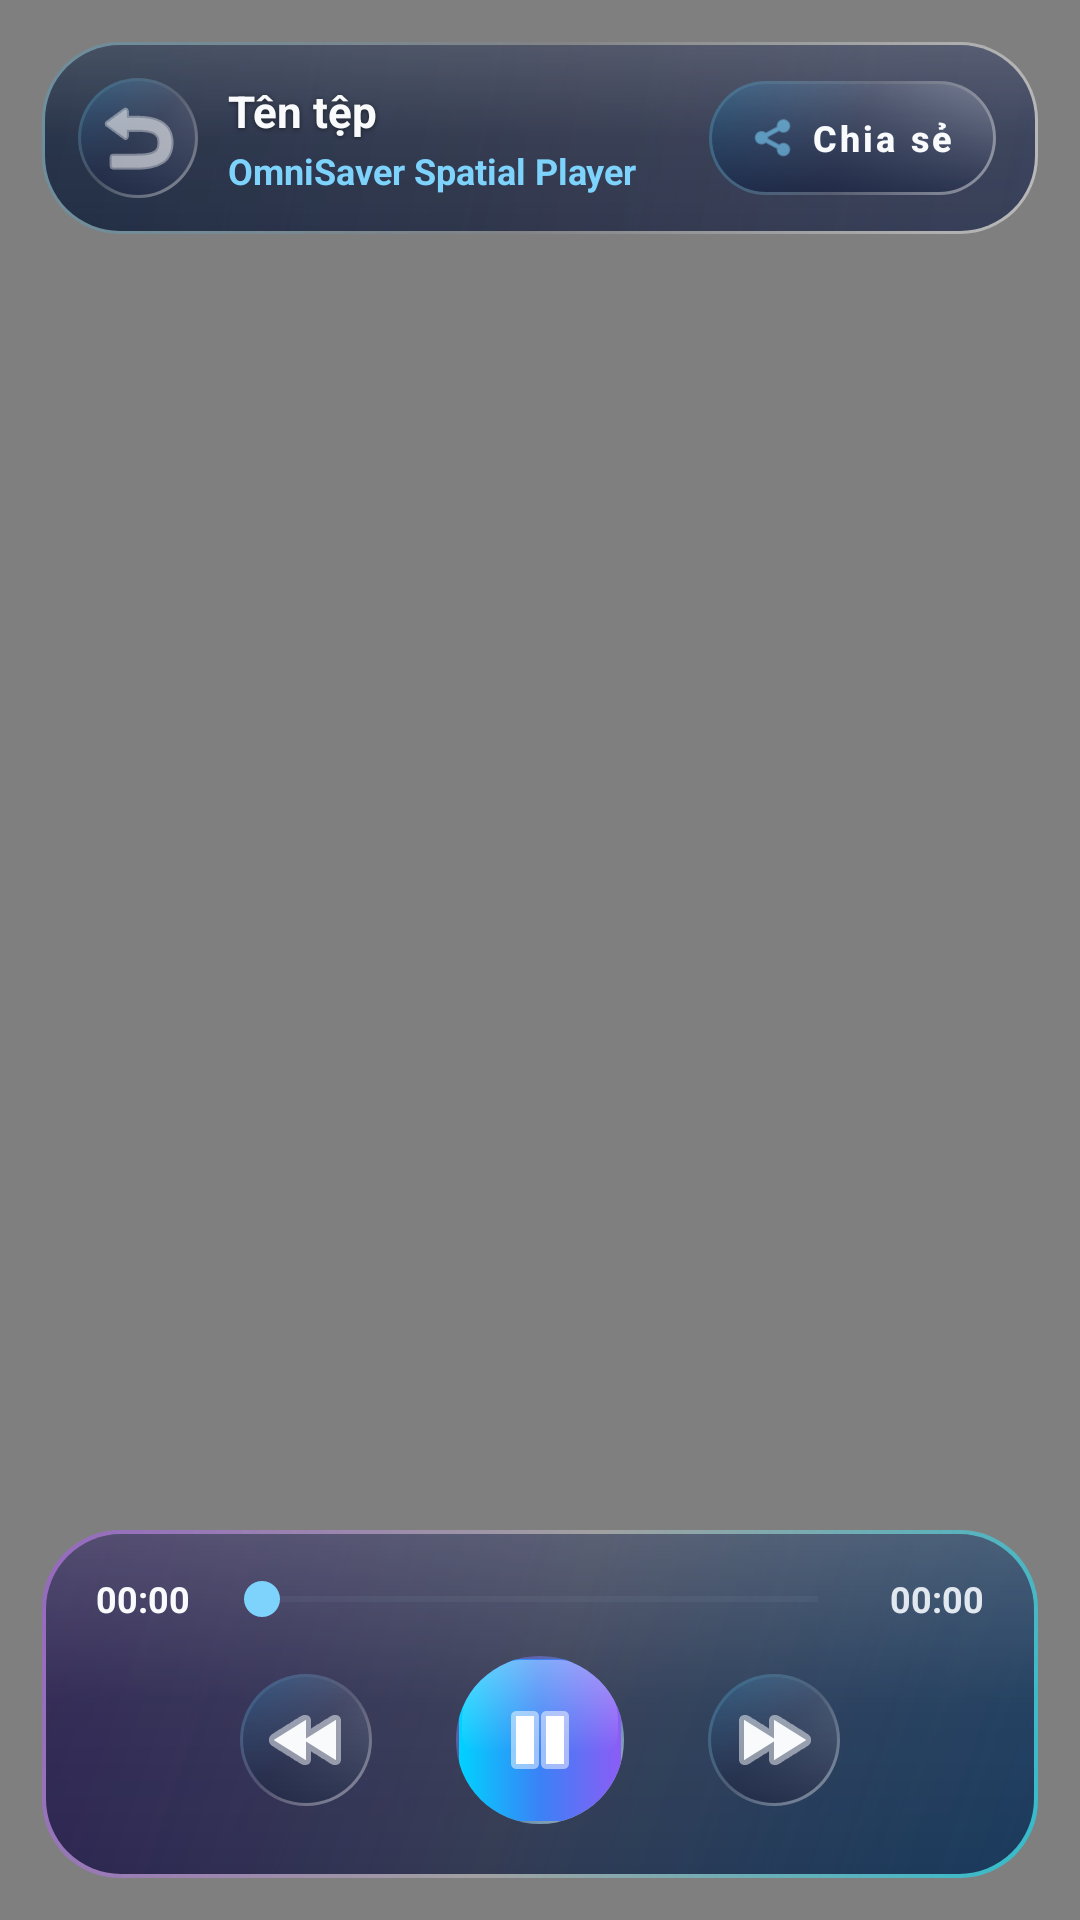

Reconstruct the res/layout file that produces this screen, plus the resources it refers to.
<!-- AndroidManifest.xml: application theme Theme.OmniSaver -->
<!-- res/layout/activity_player.xml -->
<?xml version="1.0" encoding="utf-8"?>
<FrameLayout xmlns:android="http://schemas.android.com/apk/res/android"
    xmlns:app="http://schemas.android.com/apk/res-auto"
    android:id="@+id/rootPlayerContainer"
    android:layout_width="match_parent"
    android:layout_height="match_parent"
    android:background="@drawable/bg_liquid_aurora_canvas">

    
    <com.omnisaver.videodownloader.ui.LiquidGlassView
        android:layout_width="match_parent"
        android:layout_height="match_parent" />

    
    <VideoView
        android:id="@+id/videoView"
        android:layout_width="match_parent"
        android:layout_height="match_parent"
        android:layout_gravity="center" />

    
    <LinearLayout
        android:id="@+id/layoutAudioArtwork"
        android:layout_width="match_parent"
        android:layout_height="wrap_content"
        android:layout_gravity="center"
        android:layout_marginHorizontal="24dp"
        android:background="@drawable/bg_liquid_glass_card_accent"
        android:gravity="center"
        android:orientation="vertical"
        android:padding="32dp"
        android:visibility="gone">

        <com.google.android.material.card.MaterialCardView
            android:layout_width="136dp"
            android:layout_height="136dp"
            android:background="@drawable/bg_liquid_glass_pill"
            app:cardBackgroundColor="@android:color/transparent"
            app:cardCornerRadius="68dp"
            app:cardElevation="0dp"
            app:strokeColor="#9938BDF8"
            app:strokeWidth="1.5dp">

            <FrameLayout
                android:layout_width="match_parent"
                android:layout_height="match_parent"
                android:background="@drawable/bg_liquid_glass_pill">

                <ImageView
                    android:layout_width="58dp"
                    android:layout_height="58dp"
                    android:layout_gravity="center"
                    android:contentDescription="Đang phát âm thanh"
                    android:src="@android:drawable/ic_lock_silent_mode_off"
                    android:tint="#7DD3FC" />
            </FrameLayout>
        </com.google.android.material.card.MaterialCardView>

        <TextView
            android:id="@+id/tvAudioNowPlayingTitle"
            android:layout_width="match_parent"
            android:layout_height="wrap_content"
            android:layout_marginTop="22dp"
            android:ellipsize="end"
            android:gravity="center"
            android:maxLines="2"
            android:shadowColor="#80000000"
            android:shadowDx="0"
            android:shadowDy="1"
            android:shadowRadius="4"
            android:text="Đang phát âm thanh MP3"
            android:textColor="#F8FAFC"
            android:textSize="17sp"
            android:textStyle="bold" />

        <TextView
            android:id="@+id/tvAudioPlatformSubtitle"
            android:layout_width="wrap_content"
            android:layout_height="wrap_content"
            android:layout_marginTop="8dp"
            android:background="@drawable/bg_liquid_glass_pill"
            android:paddingHorizontal="14dp"
            android:paddingVertical="5dp"
            android:text="Trình phát âm thanh OmniSaver"
            android:textColor="#7DD3FC"
            android:textSize="12.5sp"
            android:textStyle="bold" />
    </LinearLayout>

    
    <ImageView
        android:id="@+id/ivFullImage"
        android:layout_width="match_parent"
        android:layout_height="match_parent"
        android:layout_gravity="center"
        android:contentDescription="Xem hình ảnh"
        android:scaleType="fitCenter"
        android:visibility="gone" />

    
    <LinearLayout
        android:id="@+id/topOverlayBar"
        android:layout_width="match_parent"
        android:layout_height="wrap_content"
        android:layout_gravity="top"
        android:layout_margin="14dp"
        android:background="@drawable/bg_liquid_glass_card"
        android:gravity="center_vertical"
        android:orientation="horizontal"
        android:paddingStart="12dp"
        android:paddingTop="12dp"
        android:paddingEnd="14dp"
        android:paddingBottom="12dp">

        <ImageButton
            android:id="@+id/btnPlayerBack"
            android:layout_width="40dp"
            android:layout_height="40dp"
            android:background="@drawable/bg_liquid_glass_pill"
            android:contentDescription="Quay lại"
            android:src="@android:drawable/ic_menu_revert"
            android:tint="#F8FAFC" />

        <LinearLayout
            android:layout_width="0dp"
            android:layout_height="wrap_content"
            android:layout_marginStart="10dp"
            android:layout_marginEnd="10dp"
            android:layout_weight="1"
            android:orientation="vertical">

            <TextView
                android:id="@+id/tvPlayerTitle"
                android:layout_width="match_parent"
                android:layout_height="wrap_content"
                android:ellipsize="middle"
                android:shadowColor="#80000000"
                android:shadowDx="0"
                android:shadowDy="1"
                android:shadowRadius="4"
                android:singleLine="true"
                android:text="Tên tệp"
                android:textColor="#F8FAFC"
                android:textSize="14.5sp"
                android:textStyle="bold" />

            <TextView
                android:id="@+id/tvPlayerSubtitle"
                android:layout_width="wrap_content"
                android:layout_height="wrap_content"
                android:layout_marginTop="2dp"
                android:text="OmniSaver Spatial Player"
                android:textColor="#7DD3FC"
                android:textSize="12sp"
                android:textStyle="bold" />
        </LinearLayout>

        <com.google.android.material.button.MaterialButton
            android:id="@+id/btnPlayerShare"
            style="@style/Widget.MaterialComponents.Button.OutlinedButton"
            android:layout_width="wrap_content"
            android:layout_height="38dp"
            android:background="@drawable/bg_liquid_glass_pill"
            android:insetTop="0dp"
            android:insetBottom="0dp"
            android:paddingHorizontal="14dp"
            android:text="Chia sẻ"
            android:textAllCaps="false"
            android:textColor="#F8FAFC"
            android:textSize="12sp"
            android:textStyle="bold"
            app:backgroundTint="@null"
            app:cornerRadius="19dp"
            app:icon="@android:drawable/ic_menu_share"
            app:iconSize="16dp"
            app:iconTint="#7DD3FC"
            app:strokeWidth="0dp" />
    </LinearLayout>

    
    <LinearLayout
        android:id="@+id/bottomControlsBar"
        android:layout_width="match_parent"
        android:layout_height="wrap_content"
        android:layout_gravity="bottom"
        android:layout_margin="14dp"
        android:background="@drawable/bg_liquid_glass_card_accent"
        android:orientation="vertical"
        android:paddingStart="18dp"
        android:paddingTop="14dp"
        android:paddingEnd="18dp"
        android:paddingBottom="18dp">

        <LinearLayout
            android:layout_width="match_parent"
            android:layout_height="wrap_content"
            android:gravity="center_vertical"
            android:orientation="horizontal">

            <TextView
                android:id="@+id/tvCurrentTime"
                android:layout_width="wrap_content"
                android:layout_height="wrap_content"
                android:text="00:00"
                android:textColor="#F8FAFC"
                android:textSize="12sp"
                android:textStyle="bold" />

            <SeekBar
                android:id="@+id/seekBarProgress"
                android:layout_width="0dp"
                android:layout_height="wrap_content"
                android:layout_marginStart="8dp"
                android:layout_marginEnd="8dp"
                android:layout_weight="1"
                android:max="1000"
                android:progressBackgroundTint="#4D94A3B8"
                android:progressTint="#38BDF8"
                android:thumbTint="#7DD3FC" />

            <TextView
                android:id="@+id/tvTotalDuration"
                android:layout_width="wrap_content"
                android:layout_height="wrap_content"
                android:text="00:00"
                android:textColor="#E2E8F0"
                android:textSize="12sp"
                android:textStyle="bold" />
        </LinearLayout>

        <LinearLayout
            android:layout_width="match_parent"
            android:layout_height="wrap_content"
            android:layout_marginTop="10dp"
            android:gravity="center"
            android:orientation="horizontal">

            <ImageButton
                android:id="@+id/btnRewind"
                android:layout_width="44dp"
                android:layout_height="44dp"
                android:background="@drawable/bg_liquid_glass_pill"
                android:contentDescription="Tua lùi 10 giây"
                android:src="@android:drawable/ic_media_rew"
                android:tint="#F8FAFC" />

            <com.google.android.material.card.MaterialCardView
                android:layout_width="56dp"
                android:layout_height="56dp"
                android:layout_marginStart="28dp"
                android:layout_marginEnd="28dp"
                android:background="@drawable/bg_liquid_button_primary"
                app:cardBackgroundColor="@android:color/transparent"
                app:cardCornerRadius="28dp"
                app:cardElevation="0dp"
                app:strokeWidth="0dp">

                <ImageButton
                    android:id="@+id/btnPlayPause"
                    android:layout_width="match_parent"
                    android:layout_height="match_parent"
                    android:background="@drawable/bg_liquid_button_primary"
                    android:contentDescription="Phát / Tạm dừng"
                    android:src="@android:drawable/ic_media_pause"
                    android:tint="#FFFFFF" />
            </com.google.android.material.card.MaterialCardView>

            <ImageButton
                android:id="@+id/btnFastForward"
                android:layout_width="44dp"
                android:layout_height="44dp"
                android:background="@drawable/bg_liquid_glass_pill"
                android:contentDescription="Tua tới 10 giây"
                android:src="@android:drawable/ic_media_ff"
                android:tint="#F8FAFC" />
        </LinearLayout>
    </LinearLayout>

</FrameLayout>
<!-- resources referenced by this layout -->
<resources>
  <!-- drawable bg_liquid_aurora_canvas (drawable) -->
  <?xml version="1.0" encoding="utf-8"?>
  <layer-list xmlns:android="http://schemas.android.com/apk/res/android">
      
      <item>
          <shape android:shape="rectangle">
              <gradient
                  android:angle="135"
                  android:startColor="#050816"
                  android:centerColor="#0B112C"
                  android:endColor="#120B2E"
                  android:type="linear" />
          </shape>
      </item>
      
      <item
          android:top="-120dp"
          android:left="-100dp"
          android:right="120dp"
          android:bottom="350dp">
          <shape android:shape="oval">
              <gradient
                  android:centerColor="#2800E5FF"
                  android:endColor="#0000E5FF"
                  android:gradientRadius="320dp"
                  android:startColor="#4500E5FF"
                  android:type="radial" />
          </shape>
      </item>
      
      <item
          android:top="280dp"
          android:left="100dp"
          android:right="-120dp"
          android:bottom="-120dp">
          <shape android:shape="oval">
              <gradient
                  android:centerColor="#24A855F7"
                  android:endColor="#00A855F7"
                  android:gradientRadius="340dp"
                  android:startColor="#42EC4899"
                  android:type="radial" />
          </shape>
      </item>
  </layer-list>
  <!-- drawable bg_liquid_glass_pill (drawable) -->
  <?xml version="1.0" encoding="utf-8"?>
  <layer-list xmlns:android="http://schemas.android.com/apk/res/android">
      <item>
          <shape android:shape="rectangle">
              <corners android:radius="999dp" />
              <gradient
                  android:angle="135"
                  android:startColor="#70FFFFFF"
                  android:centerColor="#28FFFFFF"
                  android:endColor="#5038BDF8"
                  android:type="linear" />
          </shape>
      </item>
      <item
          android:bottom="1dp"
          android:left="1dp"
          android:right="1dp"
          android:top="1dp">
          <shape android:shape="rectangle">
              <corners android:radius="999dp" />
              <gradient
                  android:angle="270"
                  android:startColor="#38253560"
                  android:endColor="#CC141E3C"
                  android:type="linear" />
          </shape>
      </item>
  </layer-list>
  <style name="Theme.OmniSaver" parent="Theme.Material3.Dark.NoActionBar">
          <item name="colorPrimary">@color/accent_primary</item>
          <item name="android:statusBarColor">#00000000</item>
          <item name="android:navigationBarColor">#050816</item>
          <item name="android:windowBackground">@drawable/bg_liquid_aurora_canvas</item>
          <item name="android:windowBlurBehindEnabled" tools:targetApi="s">true</item>
          <item name="android:windowBlurBehindRadius" tools:targetApi="s">48dp</item>
      </style>
  <color name="accent_primary">#00E5FF</color>
</resources>
